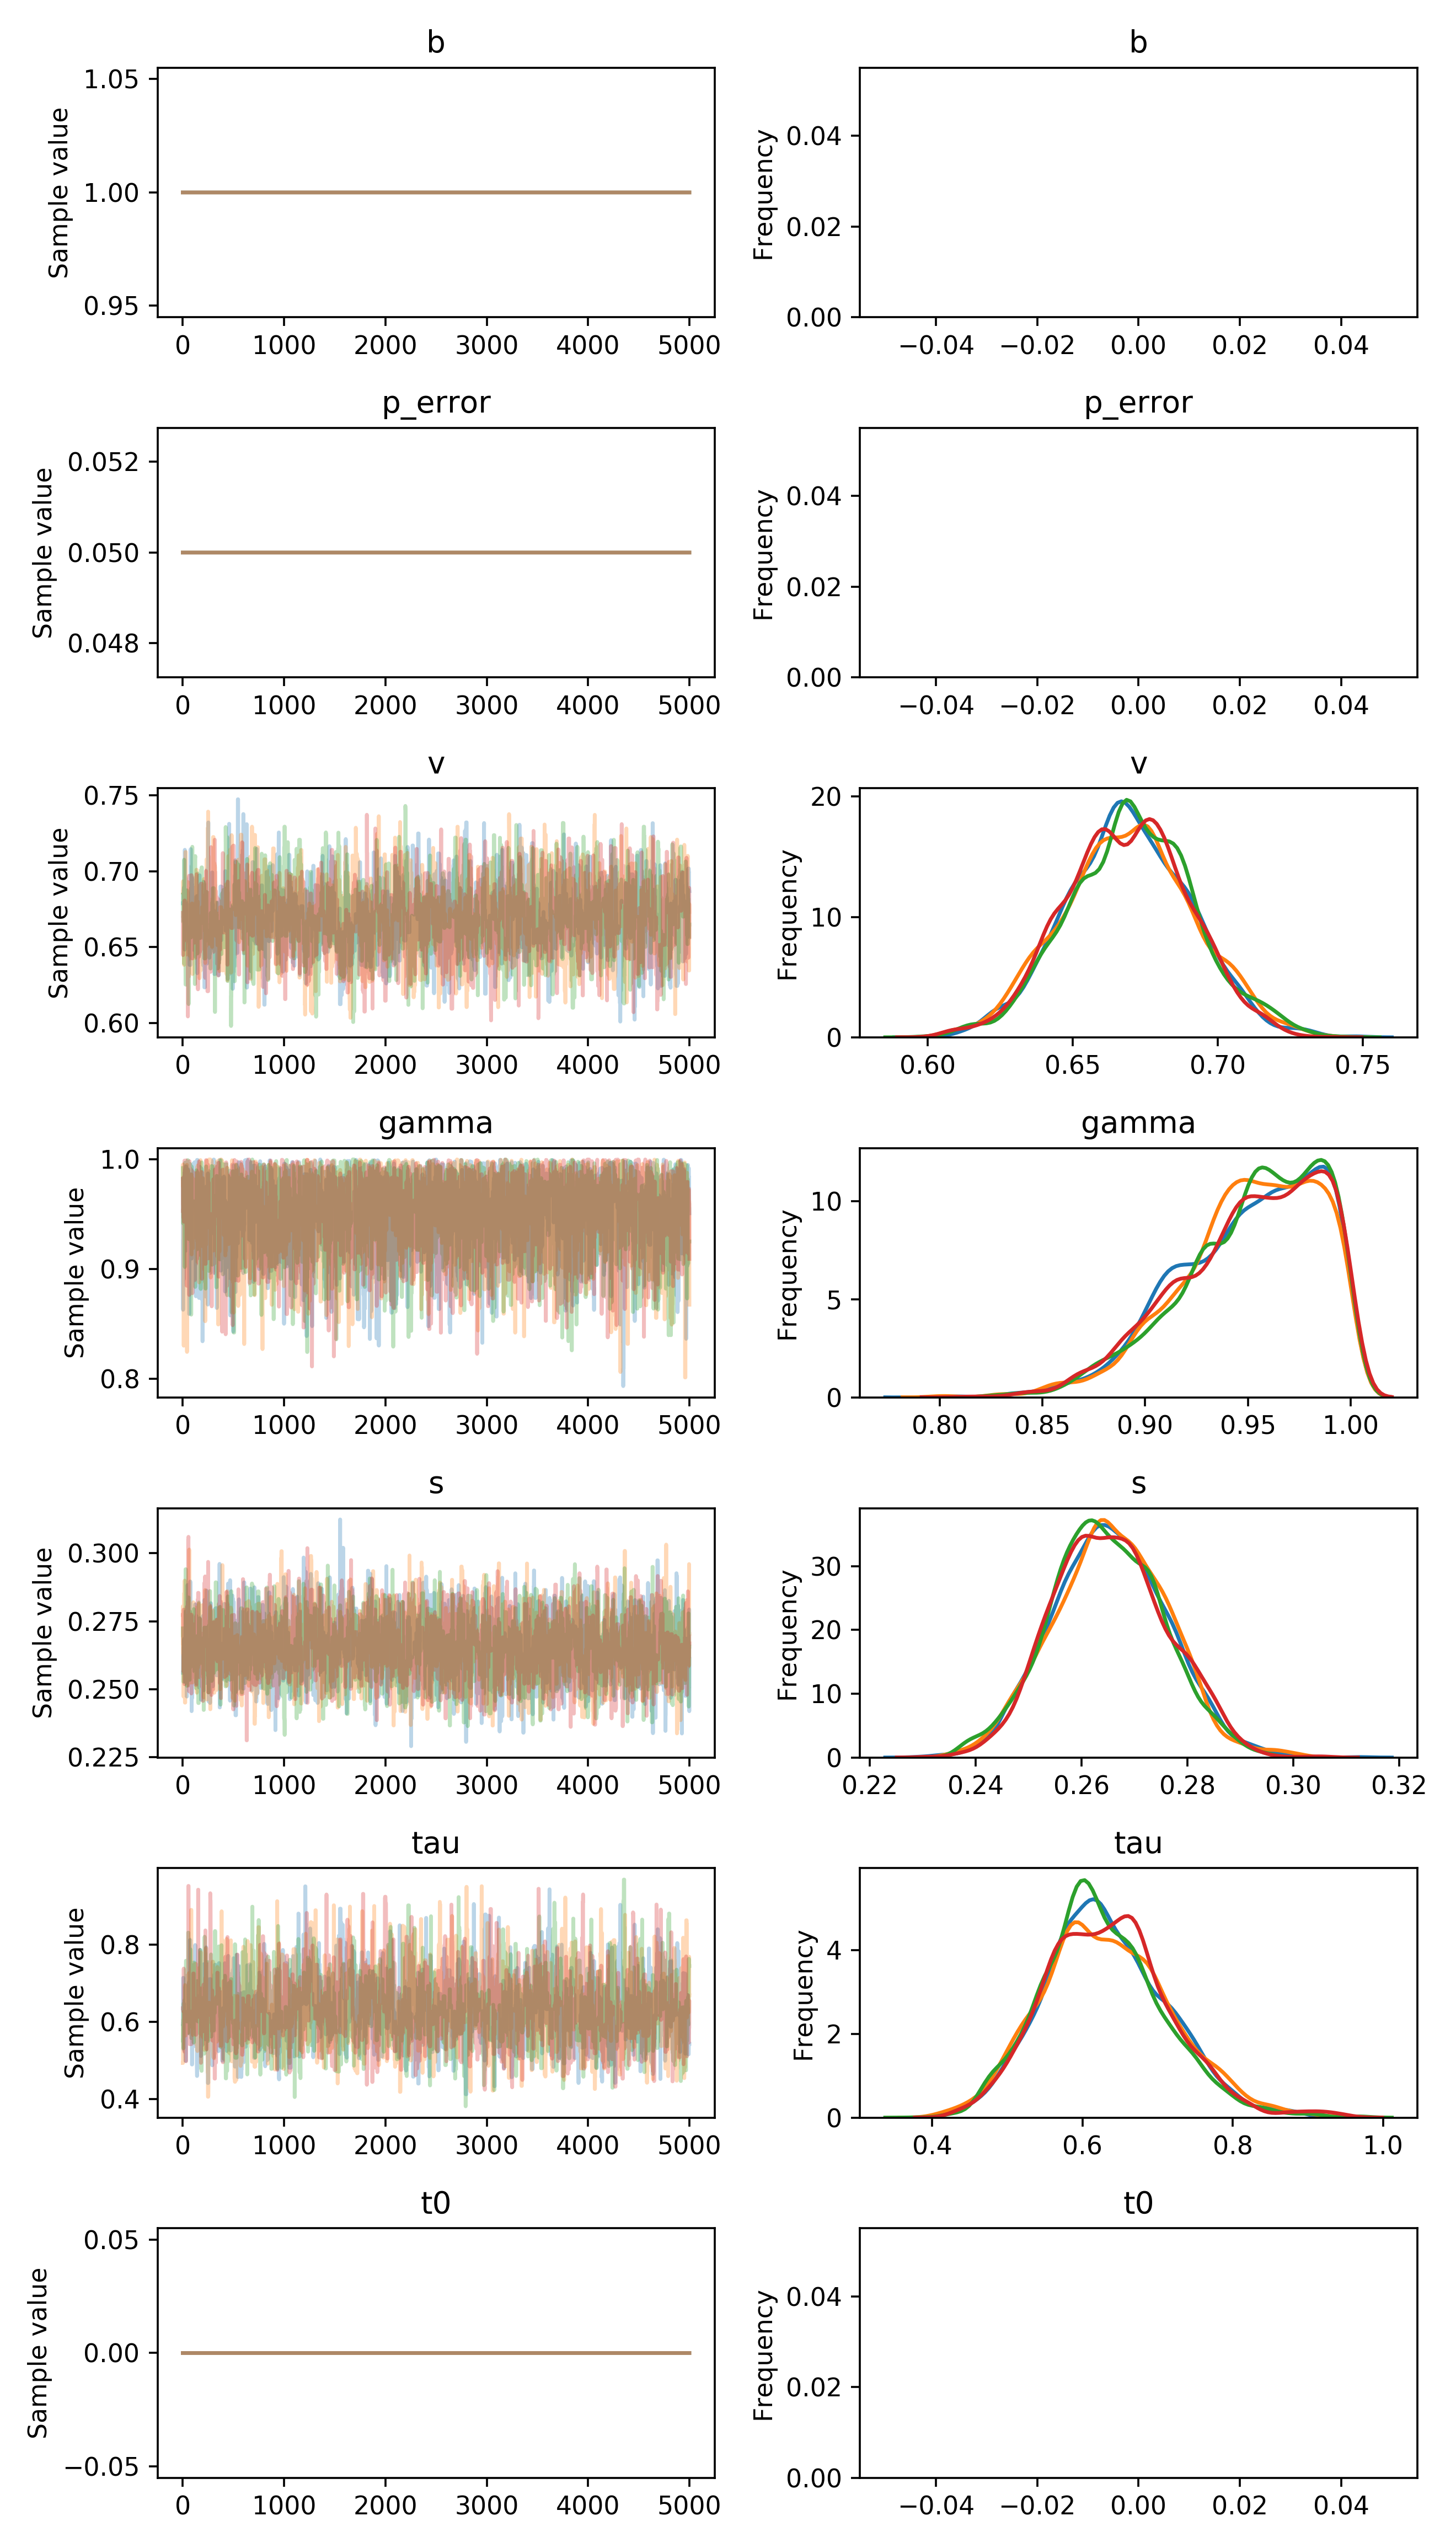

The table this chart was drawn from, first rows:
, b, p_error, v__0_0, gamma__0_0, s__0_0, tau__0_0, t0__0_0
0, 1.0, 0.05, 0.6789, 0.9822, 0.2561, 0.5939, 0.0
1, 1.0, 0.05, 0.6789, 0.9822, 0.2561, 0.5939, 0.0
2, 1.0, 0.05, 0.6789, 0.863, 0.2561, 0.6189, 0.0
3, 1.0, 0.05, 0.6789, 0.863, 0.2624, 0.7138, 0.0
4, 1.0, 0.05, 0.6789, 0.9267, 0.2624, 0.7138, 0.0
5, 1.0, 0.05, 0.6789, 0.9267, 0.2624, 0.7138, 0.0
6, 1.0, 0.05, 0.6789, 0.9727, 0.2624, 0.5289, 0.0
7, 1.0, 0.05, 0.6789, 0.9328, 0.2624, 0.6471, 0.0
8, 1.0, 0.05, 0.6877, 0.9056, 0.2618, 0.6471, 0.0
9, 1.0, 0.05, 0.6877, 0.8975, 0.2654, 0.6471, 0.0
10, 1.0, 0.05, 0.6892, 0.8908, 0.2654, 0.6471, 0.0
11, 1.0, 0.05, 0.6892, 0.9744, 0.2654, 0.6471, 0.0
12, 1.0, 0.05, 0.6671, 0.9744, 0.2654, 0.6471, 0.0
13, 1.0, 0.05, 0.6671, 0.982, 0.2677, 0.5523, 0.0
14, 1.0, 0.05, 0.6671, 0.982, 0.2685, 0.5523, 0.0
15, 1.0, 0.05, 0.6671, 0.982, 0.261, 0.5522, 0.0
16, 1.0, 0.05, 0.6671, 0.982, 0.2664, 0.6069, 0.0
17, 1.0, 0.05, 0.6671, 0.982, 0.2664, 0.525, 0.0
18, 1.0, 0.05, 0.6671, 0.982, 0.2664, 0.525, 0.0
19, 1.0, 0.05, 0.6483, 0.9885, 0.2664, 0.525, 0.0
20, 1.0, 0.05, 0.7142, 0.9834, 0.2664, 0.525, 0.0
21, 1.0, 0.05, 0.6876, 0.9834, 0.2664, 0.525, 0.0
22, 1.0, 0.05, 0.6876, 0.99, 0.2664, 0.5321, 0.0
23, 1.0, 0.05, 0.6876, 0.99, 0.2664, 0.5321, 0.0
24, 1.0, 0.05, 0.6913, 0.99, 0.2548, 0.5127, 0.0
25, 1.0, 0.05, 0.6913, 0.9921, 0.2526, 0.4989, 0.0
26, 1.0, 0.05, 0.6913, 0.9921, 0.2526, 0.4989, 0.0
27, 1.0, 0.05, 0.6954, 0.9167, 0.2786, 0.4989, 0.0
28, 1.0, 0.05, 0.6954, 0.9861, 0.2786, 0.4989, 0.0
29, 1.0, 0.05, 0.6762, 0.9935, 0.2625, 0.4989, 0.0
30, 1.0, 0.05, 0.6762, 0.9935, 0.2625, 0.4989, 0.0
31, 1.0, 0.05, 0.6762, 0.9935, 0.2565, 0.594, 0.0
32, 1.0, 0.05, 0.6796, 0.9935, 0.2564, 0.594, 0.0
33, 1.0, 0.05, 0.6796, 0.9935, 0.2559, 0.594, 0.0
34, 1.0, 0.05, 0.6785, 0.977, 0.2578, 0.594, 0.0
35, 1.0, 0.05, 0.6785, 0.9549, 0.2578, 0.594, 0.0
36, 1.0, 0.05, 0.6785, 0.9549, 0.2607, 0.6255, 0.0
37, 1.0, 0.05, 0.6785, 0.9549, 0.2659, 0.6255, 0.0
38, 1.0, 0.05, 0.6625, 0.9549, 0.2476, 0.6255, 0.0
39, 1.0, 0.05, 0.6625, 0.9452, 0.2476, 0.6255, 0.0
40, 1.0, 0.05, 0.6625, 0.9452, 0.2473, 0.6255, 0.0
41, 1.0, 0.05, 0.6625, 0.9452, 0.2785, 0.6255, 0.0
42, 1.0, 0.05, 0.6625, 0.9452, 0.2785, 0.6255, 0.0
43, 1.0, 0.05, 0.6625, 0.986, 0.2787, 0.6255, 0.0
44, 1.0, 0.05, 0.6625, 0.9809, 0.2787, 0.6255, 0.0
45, 1.0, 0.05, 0.6625, 0.9809, 0.2787, 0.6255, 0.0
46, 1.0, 0.05, 0.6625, 0.9857, 0.2883, 0.6255, 0.0
47, 1.0, 0.05, 0.6625, 0.9741, 0.2883, 0.5706, 0.0
48, 1.0, 0.05, 0.6625, 0.9741, 0.2529, 0.5706, 0.0
49, 1.0, 0.05, 0.6625, 0.9741, 0.2529, 0.5706, 0.0
50, 1.0, 0.05, 0.6625, 0.9741, 0.2529, 0.5706, 0.0
51, 1.0, 0.05, 0.6625, 0.9898, 0.2513, 0.5706, 0.0
52, 1.0, 0.05, 0.6625, 0.9909, 0.2513, 0.5706, 0.0
53, 1.0, 0.05, 0.6625, 0.9909, 0.2575, 0.5706, 0.0
54, 1.0, 0.05, 0.6625, 0.9909, 0.2575, 0.5706, 0.0
55, 1.0, 0.05, 0.663, 0.9283, 0.2575, 0.616, 0.0
56, 1.0, 0.05, 0.663, 0.9283, 0.2575, 0.6977, 0.0
57, 1.0, 0.05, 0.663, 0.9283, 0.2665, 0.6977, 0.0
58, 1.0, 0.05, 0.663, 0.9283, 0.2665, 0.6977, 0.0
59, 1.0, 0.05, 0.6544, 0.9398, 0.2665, 0.6434, 0.0
... 19,940 more rows
